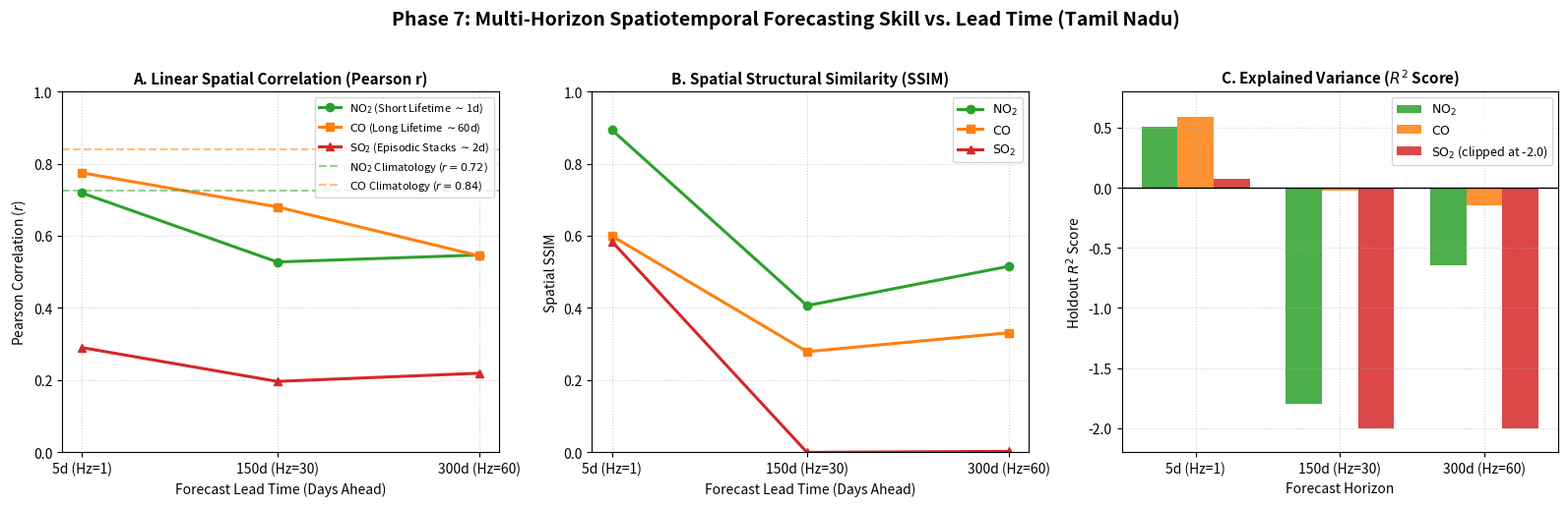

Generate this figure with matplotlib: (Note: this script raises an exception after producing the figure.)
import os
import sys
import matplotlib.pyplot as plt
import numpy as np
import pandas as pd

if sys.stdout.encoding != 'utf-8':
    try:
        sys.stdout.reconfigure(encoding='utf-8')
    except Exception:
        pass

art_dir = r"C:\Users\Adarsh_Pradeep\.gemini\antigravity-ide\brain\4b7cd75a-00a4-48cc-a1bc-f9416735cb77"
plots_dir = r"C:\Users\Adarsh_Pradeep\OneDrive\Desktop\4th Yr Sem 7\Project Phase 1\Projects\Projec-Code\plots\analysis"
os.makedirs(plots_dir, exist_ok=True)

# Compile Multi-Horizon Metrics
horizons = [5, 150, 300]
horizons_str = ["5-Day (Hz=1)", "150-Day (Hz=30)", "300-Day (Hz=60)"]

# Data from evaluations
no2_r2 = [0.5085, -1.7974, -0.6423]
no2_r  = [0.7186, 0.5276, 0.5469]
no2_ssim = [0.8936, 0.4067, 0.5157]

co_r2  = [0.5859, -0.0210, -0.1487]
co_r   = [0.7745, 0.6802, 0.5445]
co_ssim = [0.5998, 0.2790, 0.3315]

so2_r2 = [0.0775, -17.5568, -11.8409]
so2_r  = [0.2903, 0.1966, 0.2193]
so2_ssim = [0.5847, 0.0000, 0.0028]

# Climatology reference bars
clim_r2 = {"NO2": -0.0913, "CO": 0.6374, "SO2": -4.4257}
clim_r  = {"NO2": 0.7243, "CO": 0.8402, "SO2": 0.3055}

fig, axes = plt.subplots(1, 3, figsize=(16, 5), dpi=250)
fig.suptitle("Phase 7: Multi-Horizon Spatiotemporal Forecasting Skill vs. Lead Time (Tamil Nadu)", fontsize=14, fontweight="bold", y=1.02)

x = np.arange(len(horizons))
width = 0.25

# Panel 1: Pearson Correlation (r) Decay Across Horizons
axes[0].plot(horizons, no2_r, marker='o', linewidth=2.2, color='#2ca02c', label=r'$\mathrm{NO}_2$ (Short Lifetime $\sim$1d)')
axes[0].plot(horizons, co_r, marker='s', linewidth=2.2, color='#ff7f0e', label=r'$\mathrm{CO}$ (Long Lifetime $\sim$60d)')
axes[0].plot(horizons, so2_r, marker='^', linewidth=2.2, color='#d62728', label=r'$\mathrm{SO}_2$ (Episodic Stacks $\sim$2d)')
axes[0].axhline(clim_r["NO2"], color='#2ca02c', linestyle='--', alpha=0.5, label=r'$\mathrm{NO}_2$ Climatology ($r=0.72$)')
axes[0].axhline(clim_r["CO"], color='#ff7f0e', linestyle='--', alpha=0.5, label=r'$\mathrm{CO}$ Climatology ($r=0.84$)')
axes[0].set_title("A. Linear Spatial Correlation (Pearson r)", fontsize=11, fontweight="bold")
axes[0].set_xlabel("Forecast Lead Time (Days Ahead)", fontsize=10)
axes[0].set_ylabel("Pearson Correlation ($r$)", fontsize=10)
axes[0].set_xticks(horizons)
axes[0].set_xticklabels(["5d (Hz=1)", "150d (Hz=30)", "300d (Hz=60)"])
axes[0].set_ylim(0.0, 1.0)
axes[0].grid(True, linestyle=':', alpha=0.6)
axes[0].legend(fontsize=8, loc="upper right")

# Panel 2: Spatial SSIM Across Horizons
axes[1].plot(horizons, no2_ssim, marker='o', linewidth=2.2, color='#2ca02c', label=r'$\mathrm{NO}_2$')
axes[1].plot(horizons, co_ssim, marker='s', linewidth=2.2, color='#ff7f0e', label=r'$\mathrm{CO}$')
axes[1].plot(horizons, so2_ssim, marker='^', linewidth=2.2, color='#d62728', label=r'$\mathrm{SO}_2$')
axes[1].set_title("B. Spatial Structural Similarity (SSIM)", fontsize=11, fontweight="bold")
axes[1].set_xlabel("Forecast Lead Time (Days Ahead)", fontsize=10)
axes[1].set_ylabel("Spatial SSIM", fontsize=10)
axes[1].set_xticks(horizons)
axes[1].set_xticklabels(["5d (Hz=1)", "150d (Hz=30)", "300d (Hz=60)"])
axes[1].set_ylim(0.0, 1.0)
axes[1].grid(True, linestyle=':', alpha=0.6)
axes[1].legend(fontsize=9, loc="upper right")

# Panel 3: R2 Score Comparison
bar_no2 = axes[2].bar(x - width, [max(v, -2.0) for v in no2_r2], width, label=r'$\mathrm{NO}_2$', color='#2ca02c', alpha=0.85)
bar_co  = axes[2].bar(x, [max(v, -2.0) for v in co_r2], width, label=r'$\mathrm{CO}$', color='#ff7f0e', alpha=0.85)
bar_so2 = axes[2].bar(x + width, [max(v, -2.0) for v in so2_r2], width, label=r'$\mathrm{SO}_2$ (clipped at -2.0)', color='#d62728', alpha=0.85)
axes[2].axhline(0.0, color='black', linewidth=1.0)
axes[2].set_title("C. Explained Variance ($R^2$ Score)", fontsize=11, fontweight="bold")
axes[2].set_xlabel("Forecast Horizon", fontsize=10)
axes[2].set_ylabel(r"Holdout $R^2$ Score", fontsize=10)
axes[2].set_xticks(x)
axes[2].set_xticklabels(["5d (Hz=1)", "150d (Hz=30)", "300d (Hz=60)"])
axes[2].set_ylim(-2.2, 0.8)
axes[2].grid(True, linestyle=':', alpha=0.6)
axes[2].legend(fontsize=9, loc="upper right")

plt.tight_layout()
save_p1 = os.path.join(plots_dir, "multi_horizon_comparison.png")
save_p2 = os.path.join(art_dir, "multi_horizon_comparison.png")
plt.savefig(save_p1, bbox_inches="tight", dpi=250)
plt.savefig(save_p2, bbox_inches="tight", dpi=250)
plt.close()
print(f"Saved Multi-Horizon Plot to:\n  1. {save_p1}\n  2. {save_p2}")
